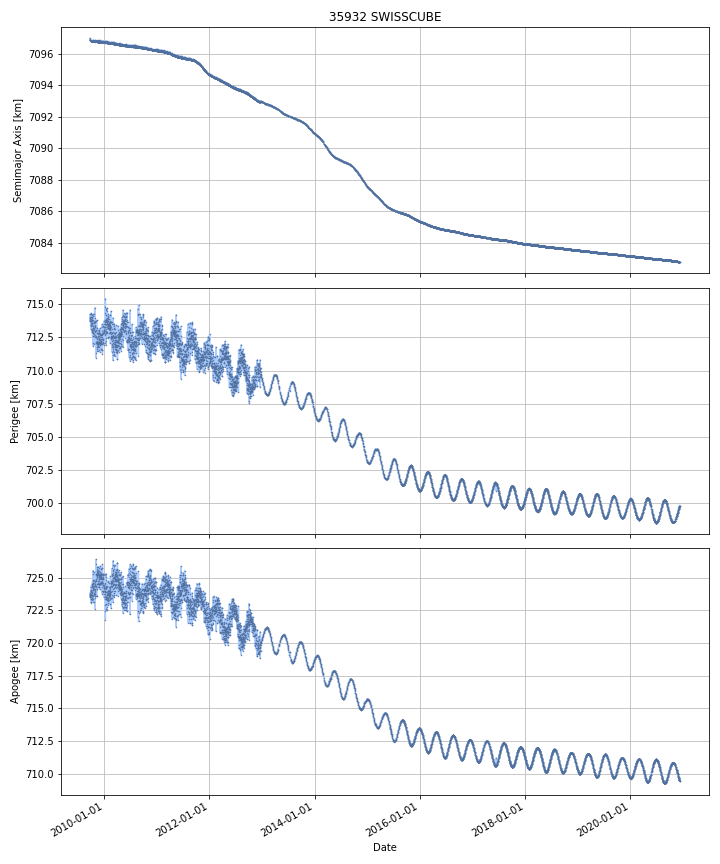

The data file committed next to this chart (first rows):
DATE, SEMIMAJOR_AXIS, PERIAPSIS, APOAPSIS, DOT_SEMIMAJOR_AXIS, DOT_PERIAPSIS, DOT_APOAPSIS
2009-09-24, 7097, 714.1, 723.6, , , 
2009-09-25, 7097, 713.9, 723.6, -0.04057, -0.1376, 0.05645
2009-09-26, 7097, 713.8, 723.7, -0.01919, -0.1192, 0.08081
2009-09-27, 7097, 713.6, 723.9, -0.02186, -0.1864, 0.1427
2009-09-28, 7097, 713.4, 724, -0.02261, -0.1945, 0.1493
2009-09-29, 7097, 713.6, 723.8, -0.003599, 0.2111, -0.2183
2009-09-30, 7097, 713.8, 723.7, 0.003214, 0.1294, -0.123
2009-10-01, 7097, 714.3, 723.2, -0.007084, 0.4939, -0.5081
2009-10-02, 7097, 714.1, 723.3, 0.004985, -0.1151, 0.1251
2009-10-03, 7097, 713.4, 724.1, 0.01691, -0.7675, 0.8014
2009-10-04, 7097, 713, 724.4, -0.00289, -0.3739, 0.3681
2009-10-05, 7097, 713.6, 723.8, -0.002122, 0.6404, -0.6446
2009-10-06, 7097, 713.5, 724, -0.007024, -0.174, 0.16
2009-10-07, 7097, 713.3, 724.1, -0.01274, -0.1249, 0.09941
2009-10-08, 7097, 713.9, 723.5, 0.003527, 0.5183, -0.5112
2009-10-09, 7097, 713.3, 724.1, 0.004561, -0.54, 0.5491
2009-10-10, 7097, 714, 723.4, -0.006678, 0.652, -0.6654
2009-10-11, 7097, 713.3, 724.1, 0.007339, -0.6569, 0.6716
2009-10-12, 7097, 713.5, 723.9, -0.00202, 0.2156, -0.2197
2009-10-13, 7097, 712.8, 724.6, -0.005049, -0.6798, 0.6697
2009-10-14, 7097, 713.1, 724.3, -0.01014, 0.2792, -0.2995
2009-10-15, 7097, 713.2, 724.2, 0.0138, 0.08867, -0.06108
2009-10-16, 7097, 713.3, 724.1, -0.00652, 0.07345, -0.08649
2009-10-17, 7097, 713.1, 724.3, 0.006679, -0.1932, 0.2065
2009-10-18, 7097, 713.6, 723.8, -0.01213, 0.5186, -0.5428
2009-10-19, 7097, 713.1, 724.2, -0.005094, -0.4732, 0.4631
2009-10-20, 7097, 712.9, 724.5, -0.0008296, -0.2455, 0.2438
2009-10-21, 7097, 713.3, 724, 0.003472, 0.4484, -0.4415
2009-10-22, 7097, 713.4, 723.9, -0.01422, 0.1064, -0.1348
2009-10-23, 7097, 713.2, 724.2, 0.01382, -0.2471, 0.2747
2009-10-24, 7097, 713.2, 724.2, -0.003127, -0.0482, 0.04194
2009-10-25, 7097, 713.2, 724.2, -0.002314, 0.03895, -0.04358
2009-10-26, 7097, 714.4, 723, 0.006284, 1.217, -1.204
2009-10-27, 7097, 713.6, 723.7, -0.006272, -0.7723, 0.7598
2009-10-28, 7097, 713.4, 724, 0.00378, -0.2371, 0.2446
2009-10-29, 7097, 713.6, 723.8, 0.01703, 0.1831, -0.1491
2009-10-30, 7097, 713.4, 724, -0.03295, -0.1947, 0.1288
2009-10-31, 7097, 712.6, 724.8, -0.00194, -0.8188, 0.8149
2009-11-01, 7097, 712.9, 724.5, 0.002597, 0.2952, -0.29
2009-11-02, 7097, 713.4, 724, 0.00885, 0.5226, -0.5049
2009-11-03, 7097, 711.5, 725.9, 0.001001, -1.883, 1.885
2009-11-04, 7097, 711.6, 725.7, -0.007071, 0.1291, -0.1432
2009-11-05, 7097, 712.8, 724.6, 0.01121, 1.166, -1.143
2009-11-06, 7097, 712.4, 725, -0.0152, -0.4465, 0.4161
2009-11-07, 7097, 712.6, 724.8, 0.01286, 0.2014, -0.1756
2009-11-08, 7097, 713.6, 723.7, -0.008786, 1.097, -1.114
2009-11-09, 7097, 712.7, 724.7, -0.005453, -0.9818, 0.9709
2009-11-10, 7097, 713.2, 724.2, 0.005566, 0.5216, -0.5105
2009-11-11, 7097, 712.2, 725.1, -0.0007548, -0.9591, 0.9576
2009-11-12, 7097, 712.6, 724.7, -0.002417, 0.3827, -0.3875
2009-11-13, 7097, 712.2, 725.2, 0.02715, -0.39, 0.4443
2009-11-14, 7097, 712.3, 725, -0.02694, 0.1216, -0.1755
2009-11-15, 7097, 711.9, 725.4, -0.003224, -0.4139, 0.4075
2009-11-16, 7097, 712.6, 724.8, -0.007185, 0.6403, -0.6547
2009-11-17, 7097, 712.7, 724.6, 0.006497, 0.1463, -0.1334
2009-11-18, 7097, 712.4, 724.9, -0.002681, -0.2687, 0.2633
2009-11-19, 7097, 711.8, 725.5, 0.0009734, -0.6154, 0.6174
2009-11-20, 7097, 711.9, 725.5, 0.00114, 0.02813, -0.02585
2009-11-21, 7097, 712.7, 724.6, -0.0004938, 0.8318, -0.8328
2009-11-22, 7097, 712.9, 724.5, 0.002713, 0.1847, -0.1792
... 4,036 more rows
